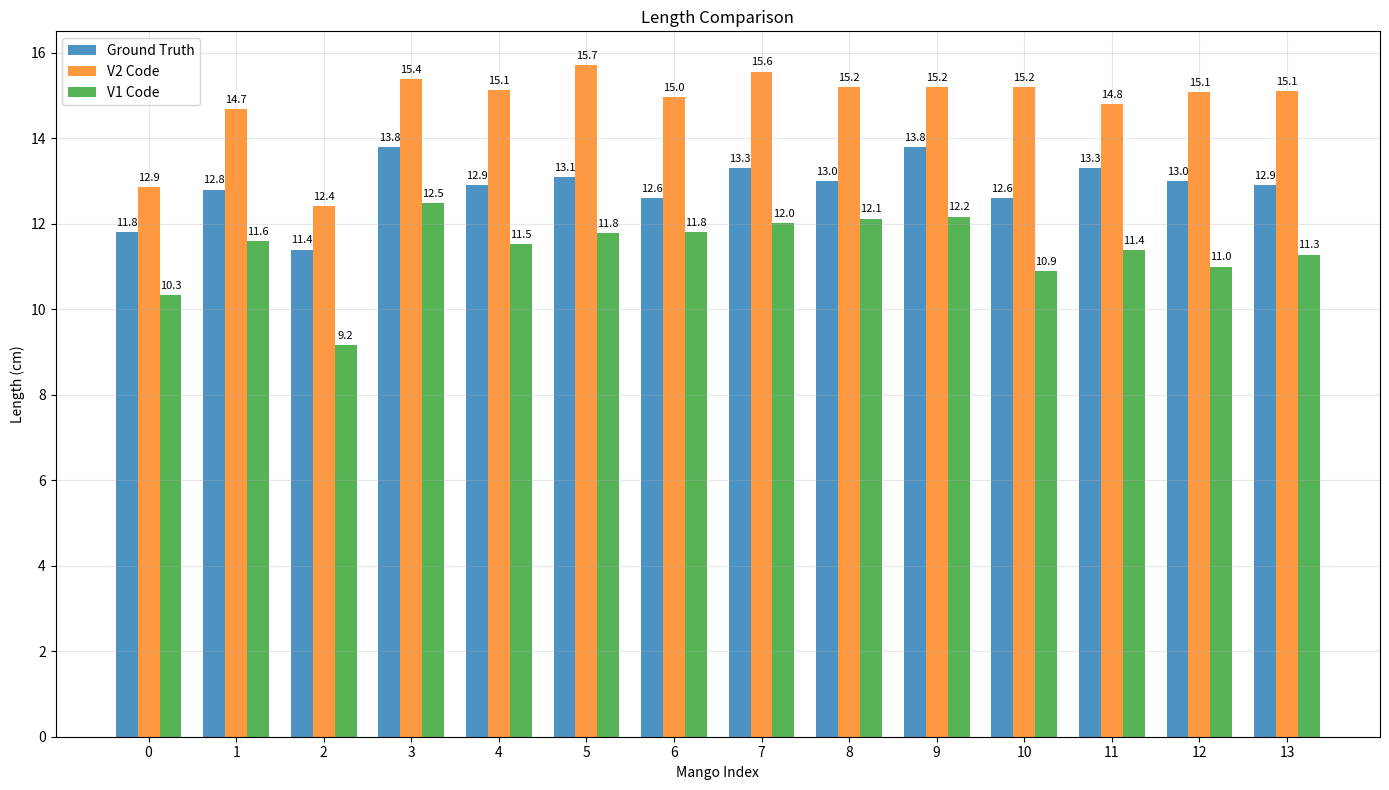
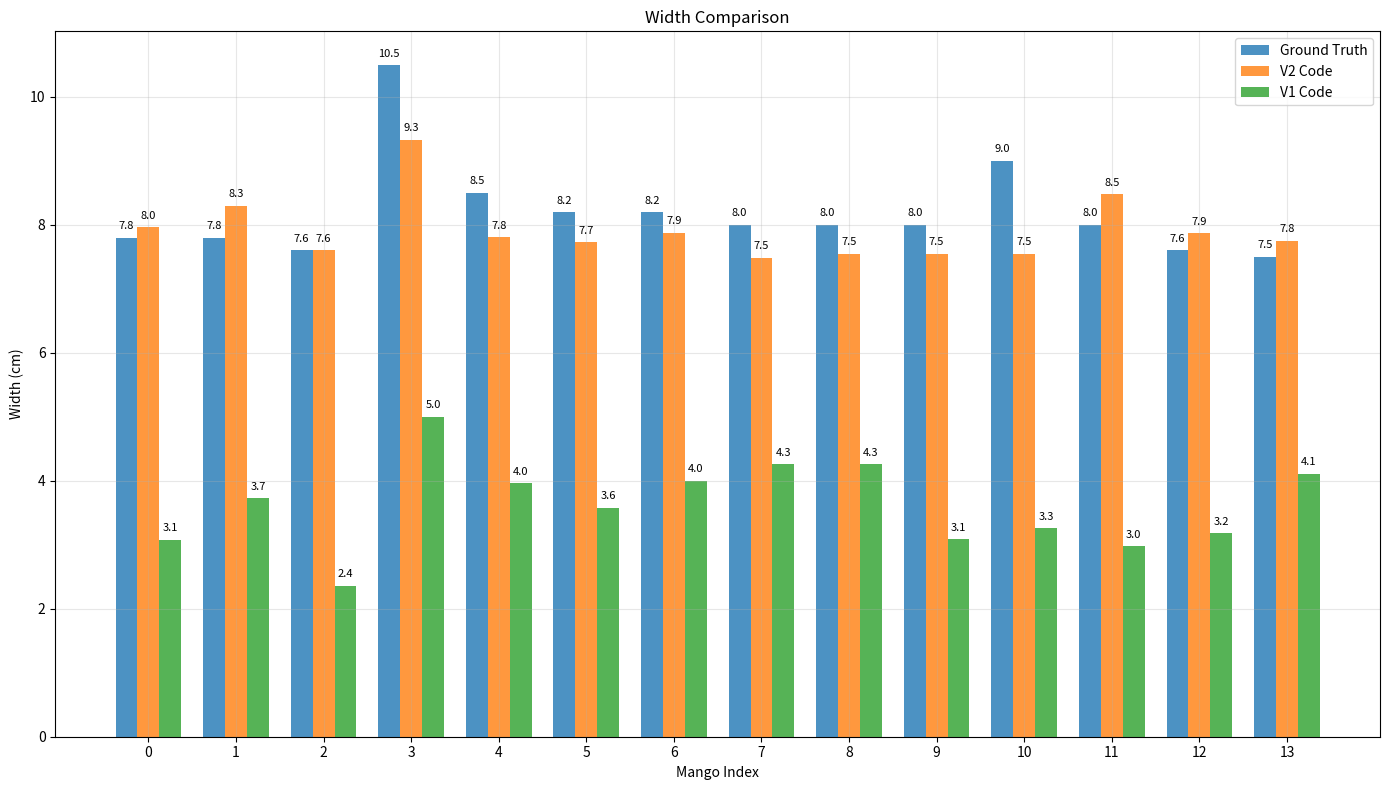
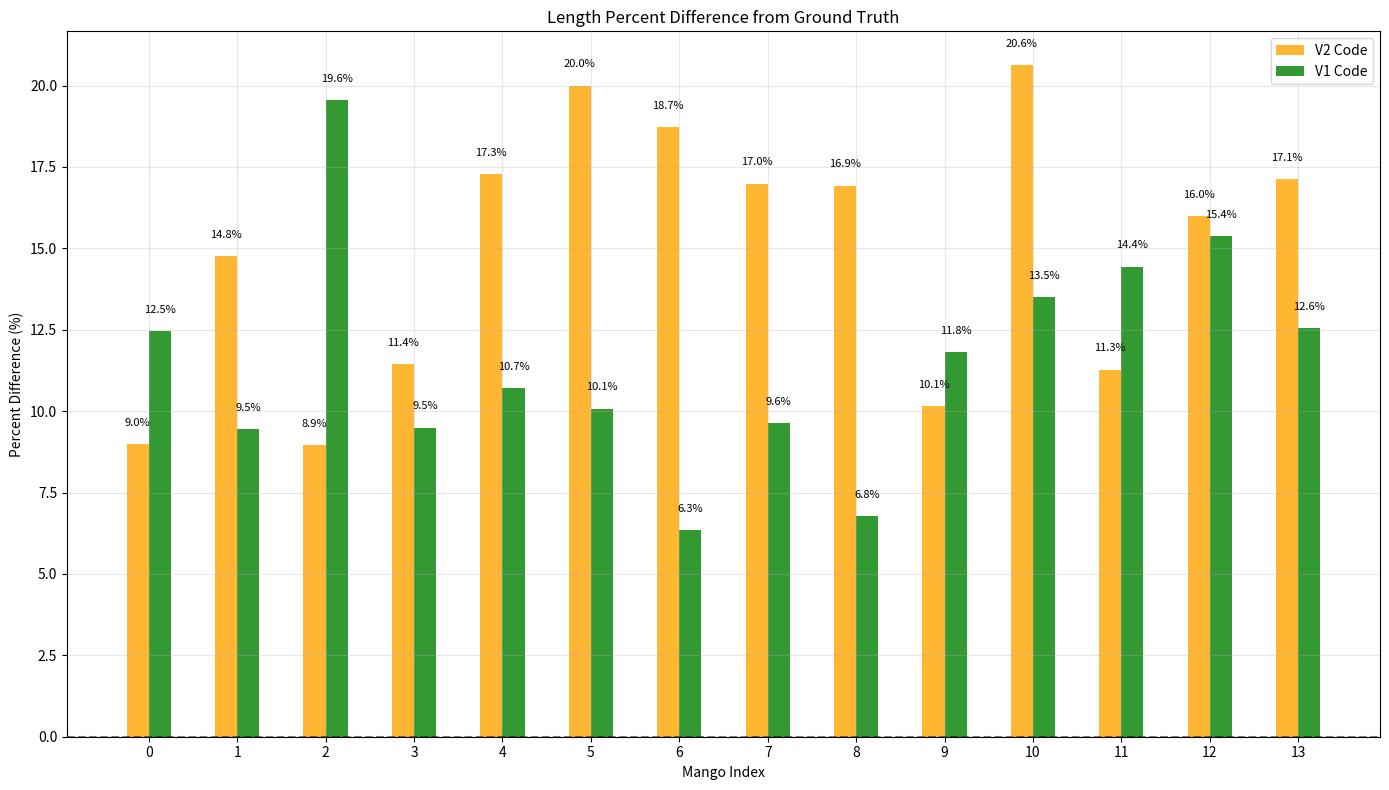
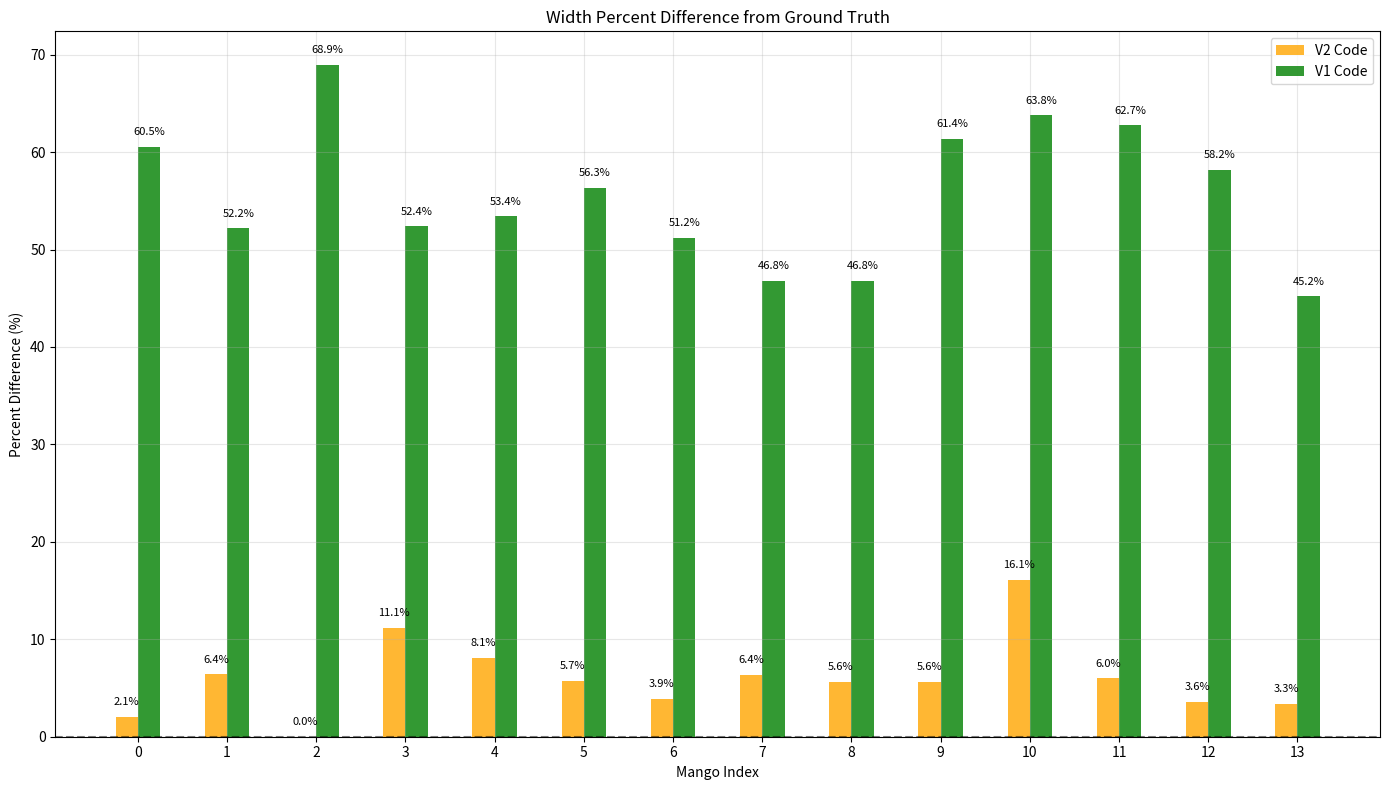

Recreate these plots in Python, in order.
import pandas as pd
import matplotlib.pyplot as plt
import numpy as np

# Put your data into a dictionary
data = {
    "Weight (g)": [260.8, 299.4, 238.4, 335.6, 272.4, 267.9, 274, 272.3, 281.6, 286.2, 284.6, 265.7, 278.1, 263.8],
    "GT Length": [11.8, 12.8, 11.4, 13.8, 12.9, 13.1, 12.6, 13.3, 13.0, 13.8, 12.6, 13.3, 13.0, 12.9],
    "GT Width": [7.8, 7.8, 7.6, 10.5, 8.5, 8.2, 8.2, 8.0, 8.0, 8.0, 9.0, 8.0, 7.6, 7.5],
    "V2 Length": [12.86, 14.69, 12.42, 15.38, 15.13, 15.72, 14.96, 15.56, 15.2, 15.2, 15.2, 14.8, 15.08, 15.11],
    "V2 Width":  [7.96, 8.3, 7.6, 9.33, 7.81, 7.73, 7.88, 7.49, 7.55, 7.55, 7.55, 8.48, 7.87, 7.75],
    "V1 Length": [10.33, 11.59, 9.17, 12.49, 11.52, 11.78, 11.8, 12.02, 12.12, 12.17, 10.9, 11.38, 11.0, 11.28],
    "V1 Width":  [3.08, 3.73, 2.36, 5.0, 3.96, 3.58, 4.0, 4.26, 4.26, 3.09, 3.26, 2.98, 3.18, 4.11],
}

# Convert to DataFrame
df = pd.DataFrame(data)

# Calculate percent differences
df["V1 Length % Diff"] = ((df["V1 Length"] - df["GT Length"]) / df["GT Length"]) * 100
df["V2 Length % Diff"] = ((df["V2 Length"] - df["GT Length"]) / df["GT Length"]) * 100
df["V1 Width % Diff"] = ((df["V1 Width"] - df["GT Width"]) / df["GT Width"]) * 100
df["V2 Width % Diff"] = ((df["V2 Width"] - df["GT Width"]) / df["GT Width"]) * 100

# Create sample indices
x = np.arange(len(df))
width = 0.25  # Width of bars

# Plot Length comparison as bar graph
plt.figure(figsize=(14, 8))
bars1 = plt.bar(x - width, abs(df["GT Length"]), width, label="Ground Truth", alpha=0.8)
bars2 = plt.bar(x, abs(df["V2 Length"]), width, label="V2 Code", alpha=0.8)
bars3 = plt.bar(x + width, abs(df["V1 Length"]), width, label="V1 Code", alpha=0.8)

# Add value labels on bars
for i, bar in enumerate(bars1):
    height = bar.get_height()
    plt.text(bar.get_x() + bar.get_width()/2., height + 0.1, f'{height:.1f}', 
             ha='center', va='bottom', fontsize=8)

for i, bar in enumerate(bars2):
    height = bar.get_height()
    plt.text(bar.get_x() + bar.get_width()/2., height + 0.1, f'{height:.1f}', 
             ha='center', va='bottom', fontsize=8)

for i, bar in enumerate(bars3):
    height = bar.get_height()
    plt.text(bar.get_x() + bar.get_width()/2., height + 0.1, f'{height:.1f}', 
             ha='center', va='bottom', fontsize=8)

plt.title("Length Comparison")
plt.xlabel("Mango Index")
plt.ylabel("Length (cm)")
plt.xticks(x, range(len(df)))
plt.legend()
plt.grid(True, alpha=0.3)
plt.tight_layout()
plt.show()

# Plot Width comparison as bar graph
plt.figure(figsize=(14, 8))
bars1 = plt.bar(x - width, abs(df["GT Width"]), width, label="Ground Truth", alpha=0.8)
bars2 = plt.bar(x, abs(df["V2 Width"]), width, label="V2 Code", alpha=0.8)
bars3 = plt.bar(x + width, abs(df["V1 Width"]), width, label="V1 Code", alpha=0.8)

# Add value labels on bars
for i, bar in enumerate(bars1):
    height = bar.get_height()
    plt.text(bar.get_x() + bar.get_width()/2., height + 0.1, f'{height:.1f}', 
             ha='center', va='bottom', fontsize=8)

for i, bar in enumerate(bars2):
    height = bar.get_height()
    plt.text(bar.get_x() + bar.get_width()/2., height + 0.1, f'{height:.1f}', 
             ha='center', va='bottom', fontsize=8)

for i, bar in enumerate(bars3):
    height = bar.get_height()
    plt.text(bar.get_x() + bar.get_width()/2., height + 0.1, f'{height:.1f}', 
             ha='center', va='bottom', fontsize=8)

plt.title("Width Comparison")
plt.xlabel("Mango Index")
plt.ylabel("Width (cm)")
plt.xticks(x, range(len(df)))
plt.legend()
plt.grid(True, alpha=0.3)
plt.tight_layout()
plt.show()

# Plot Length Percent Difference
plt.figure(figsize=(14, 8))
bars1 = plt.bar(x - width/2, abs(df["V2 Length % Diff"]), width, label="V2 Code", alpha=0.8, color='orange')
bars2 = plt.bar(x + width/2, abs(df["V1 Length % Diff"]), width, label="V1 Code", alpha=0.8, color='green')

# Add value labels on bars
for i, bar in enumerate(bars1):
    height = bar.get_height()
    plt.text(bar.get_x() + bar.get_width()/2., height + 0.5, f'{height:.1f}%', 
             ha='center', va='bottom', fontsize=8)

for i, bar in enumerate(bars2):
    height = bar.get_height()
    plt.text(bar.get_x() + bar.get_width()/2., height + 0.5, f'{height:.1f}%', 
             ha='center', va='bottom', fontsize=8)

plt.axhline(y=0, color='black', linestyle='--', alpha=0.5)
plt.title("Length Percent Difference from Ground Truth")
plt.xlabel("Mango Index")
plt.ylabel("Percent Difference (%)")
plt.xticks(x, range(len(df)))
plt.legend()
plt.grid(True, alpha=0.3)
plt.tight_layout()
plt.show()

# Plot Width Percent Difference
plt.figure(figsize=(14, 8))
bars1 = plt.bar(x - width/2, abs(df["V2 Width % Diff"]), width, label="V2 Code", alpha=0.8, color='orange')
bars2 = plt.bar(x + width/2, abs(df["V1 Width % Diff"]), width, label="V1 Code", alpha=0.8, color='green')

# Add value labels on bars
for i, bar in enumerate(bars1):
    height = bar.get_height()
    plt.text(bar.get_x() + bar.get_width()/2., height + 1, f'{height:.1f}%', 
             ha='center', va='bottom', fontsize=8)

for i, bar in enumerate(bars2):
    height = bar.get_height()
    plt.text(bar.get_x() + bar.get_width()/2., height + 1, f'{height:.1f}%', 
             ha='center', va='bottom', fontsize=8)

plt.axhline(y=0, color='black', linestyle='--', alpha=0.5)
plt.title("Width Percent Difference from Ground Truth")
plt.xlabel("Mango Index")
plt.ylabel("Percent Difference (%)")
plt.xticks(x, range(len(df)))
plt.legend()
plt.grid(True, alpha=0.3)
plt.tight_layout()
plt.show()

# Print summary statistics
print("Length Absolute Percent Difference Summary:")
print(f"V1 Code - Mean: {df['V1 Length % Diff'].mean():.2f}%, Std: {df['V1 Length % Diff'].std():.2f}%")
print(f"V2 Code - Mean: {df['V2 Length % Diff'].mean():.2f}%, Std: {df['V2 Length % Diff'].std():.2f}%")

print("\nWidth Absolute Percent Difference Summary:")
print(f"V1 Code - Mean: {df['V1 Width % Diff'].mean():.2f}%, Std: {df['V1 Width % Diff'].std():.2f}%")
print(f"V2 Code - Mean: {df['V2 Width % Diff'].mean():.2f}%, Std: {df['V2 Width % Diff'].std():.2f}%")
